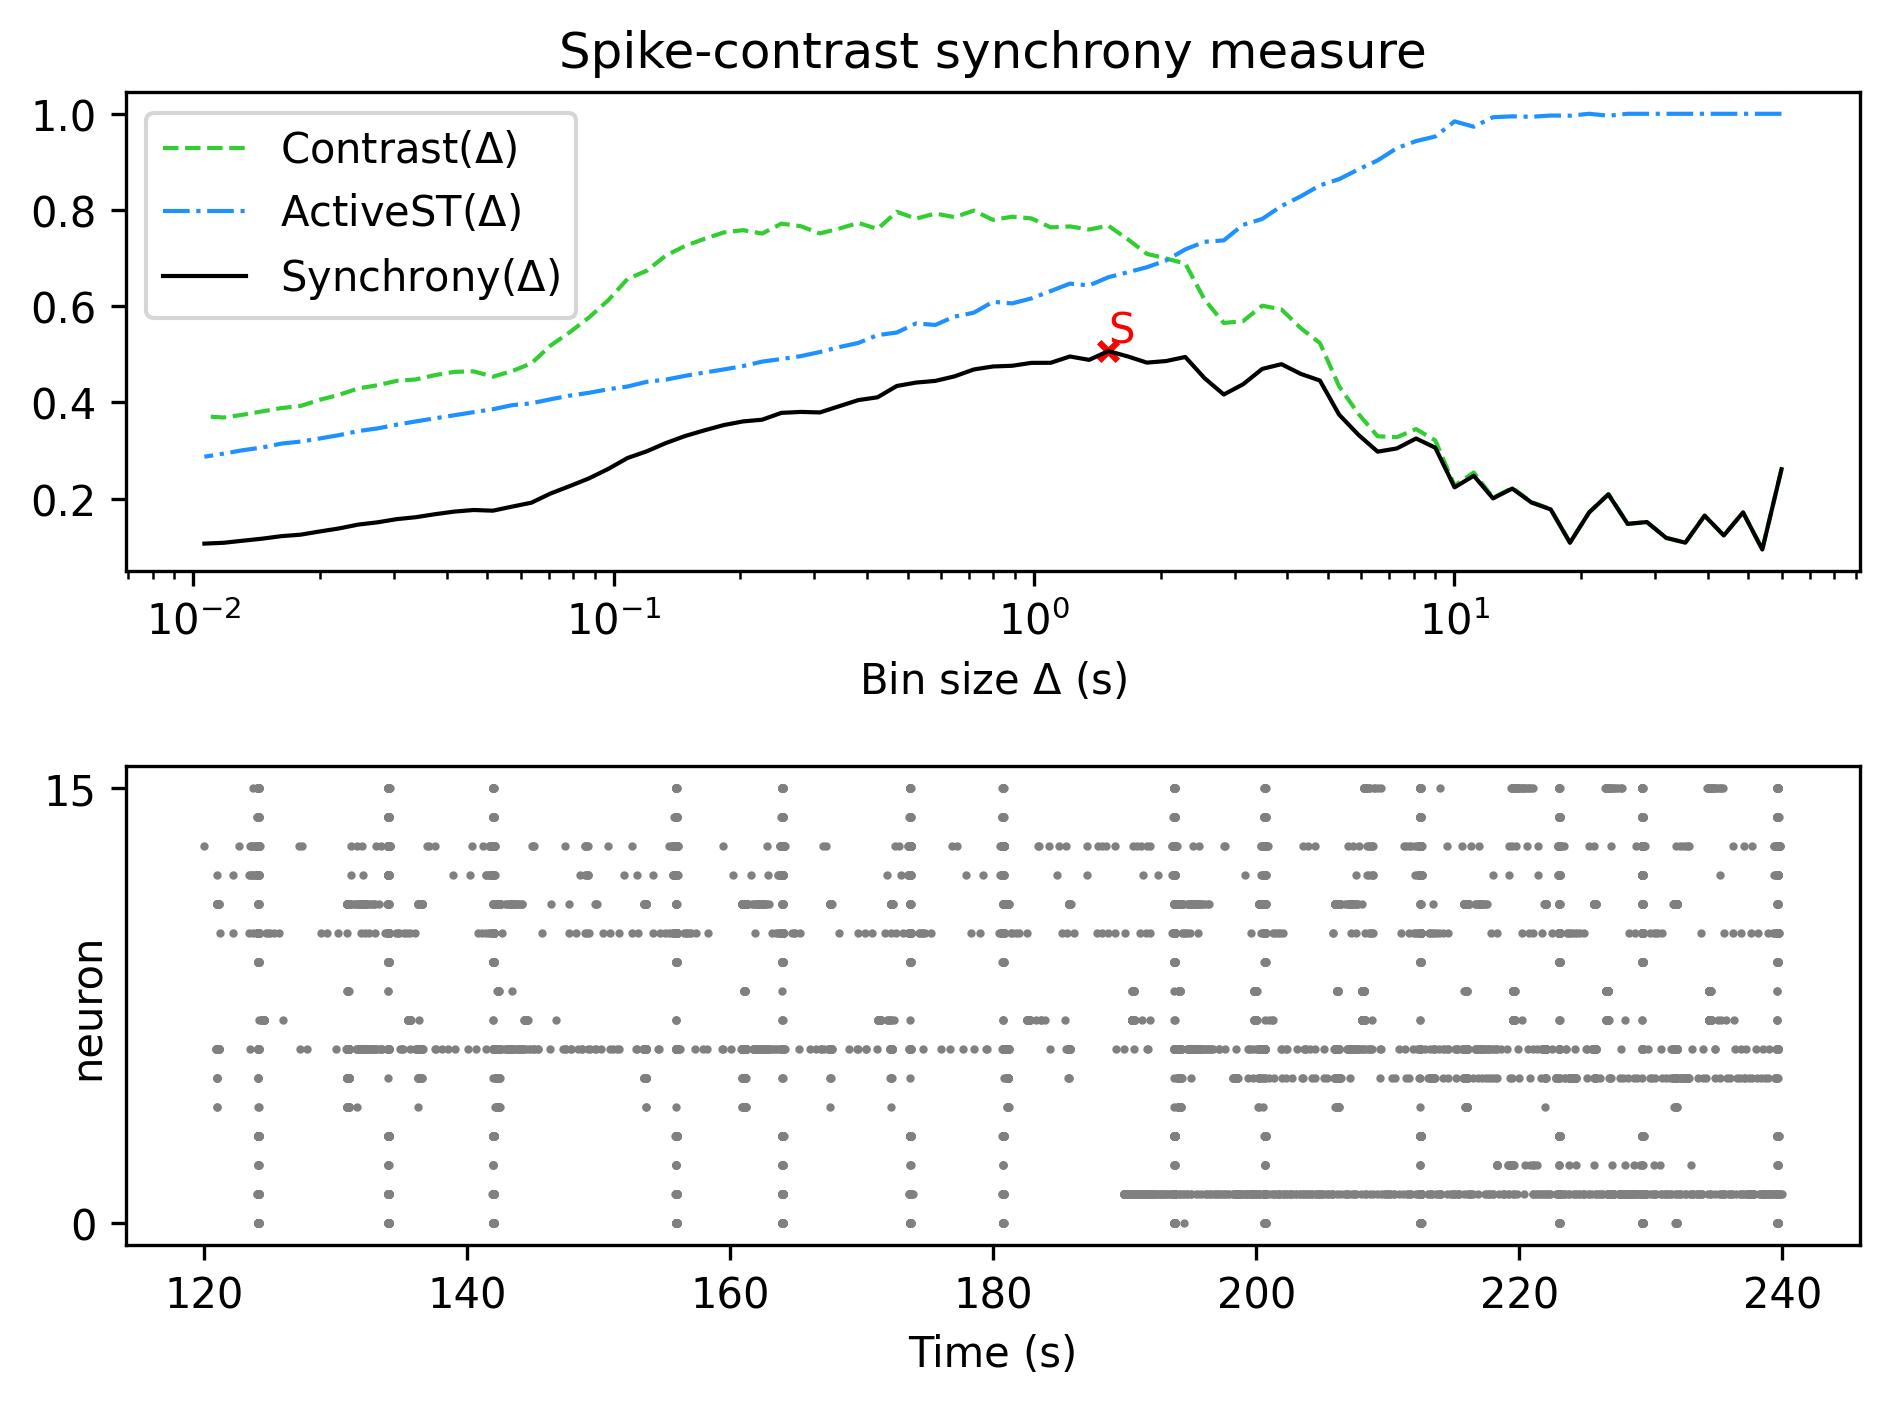

The table this chart was drawn from, first rows:
, Spike-contrast (60.0 s), Spike-contrast (54.0 s), Spike-contrast (48.6 s), Spike-contrast (43.74 s), Spike-contrast (39.366 s), Spike-contrast (35.429 s), Spike-contrast (31.886 s), Spike-contrast (28.698 s), Spike-contrast (25.828 s), Spike-contrast (23.245 s), Spike-contrast (20.921 s), Spike-contrast (18.829 s), Spike-contrast (16.946 s), Spike-contrast (15.251 s), Spike-contrast (13.726 s), Spike-contrast (12.353 s), Spike-contrast (11.118 s), Spike-contrast (10.006 s), Spike-contrast (9.006 s), Spike-contrast (8.105 s), Spike-contrast (7.295 s), Spike-contrast (6.565 s), Spike-contrast (5.909 s)
0, 0.2612, 0.09434, 0.1714, 0.1235, 0.1647, 0.1085, 0.1185, 0.1514, 0.1475, 0.2088, 0.1716, 0.1084, 0.1776, 0.1919, 0.221, 0.2005, 0.2476, 0.2235, 0.3059, 0.3251, 0.3044, 0.2977, 0.3328
